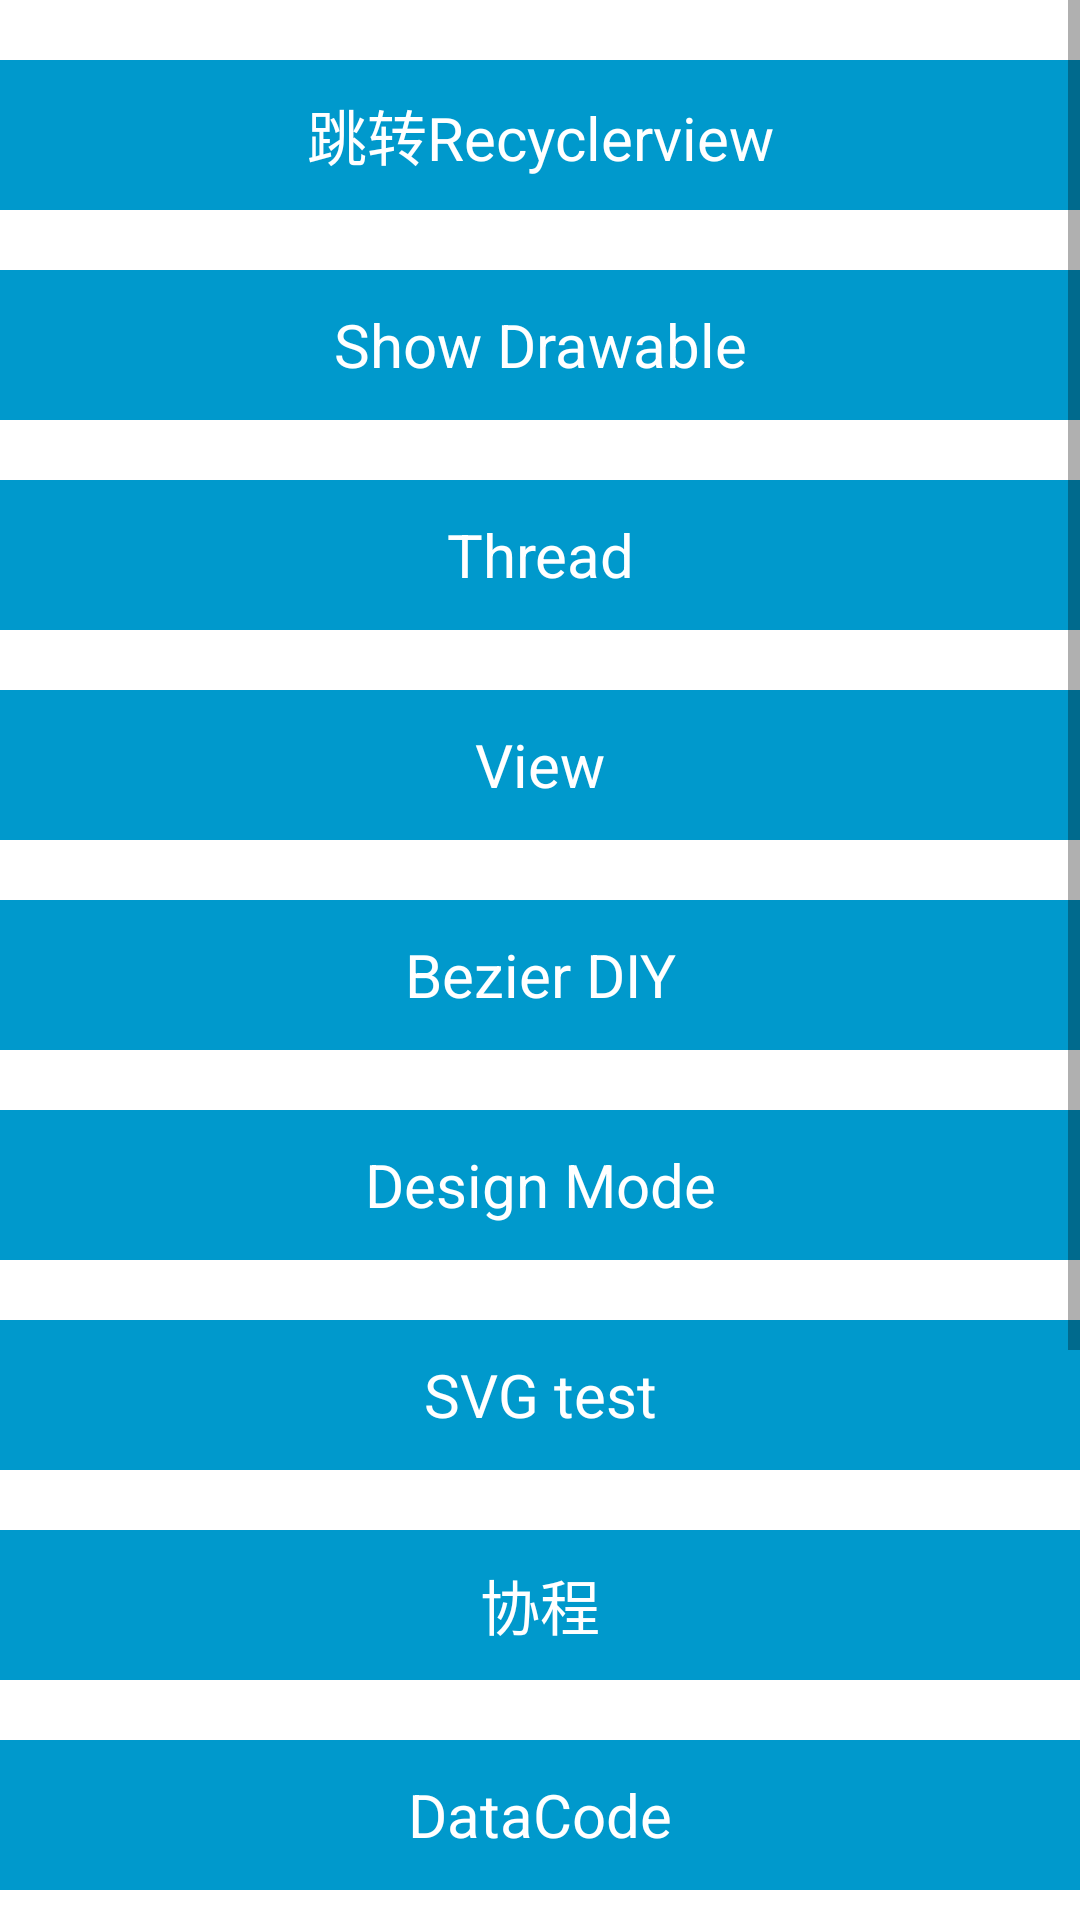

Android layout source for this screen:
<!-- AndroidManifest.xml: application theme AppTheme -->
<!-- res/layout/activity_main.xml -->
<?xml version="1.0" encoding="utf-8"?>
<ScrollView
    xmlns:android="http://schemas.android.com/apk/res/android"
    xmlns:app="http://schemas.android.com/apk/res-auto"
    xmlns:tools="http://schemas.android.com/tools"
    android:layout_width="match_parent"
    android:layout_height="match_parent">

    <LinearLayout
        android:layout_width="match_parent"
        android:layout_height="wrap_content"
        android:orientation="vertical">

        <TextView
            android:id="@+id/recycler_tv"
            android:layout_width="match_parent"
            android:layout_height="50dp"
            android:layout_marginTop="20dp"
            android:background="@android:color/holo_blue_dark"
            android:gravity="center"
            android:text="跳转Recyclerview"
            android:textColor="@android:color/white"
            android:textSize="20sp" />

        <TextView
            android:id="@+id/show_tv"
            android:layout_width="match_parent"
            android:layout_height="50dp"
            android:layout_marginTop="20dp"
            android:background="@android:color/holo_blue_dark"
            android:gravity="center"
            android:text="Show Drawable"
            android:textColor="@android:color/white"
            android:textSize="20sp" />

        <TextView
            android:id="@+id/thread_tv"
            android:layout_width="match_parent"
            android:layout_height="50dp"
            android:layout_marginTop="20dp"
            android:background="@android:color/holo_blue_dark"
            android:gravity="center"
            android:text="Thread"
            android:textColor="@android:color/white"
            android:textSize="20sp" />

        <TextView
            android:id="@+id/view_tv"
            android:layout_width="match_parent"
            android:layout_height="50dp"
            android:layout_marginTop="20dp"
            android:background="@android:color/holo_blue_dark"
            android:gravity="center"
            android:text="View"
            android:textColor="@android:color/white"
            android:textSize="20sp" />
        
        <TextView
            android:id="@+id/bezier_tv"
            android:layout_width="match_parent"
            android:layout_height="50dp"
            android:layout_marginTop="20dp"
            android:background="@android:color/holo_blue_dark"
            android:gravity="center"
            android:text="Bezier DIY"
            android:textColor="@android:color/white"
            android:textSize="20sp" />

        <TextView
            android:id="@+id/design_mode_tv"
            android:layout_width="match_parent"
            android:layout_height="50dp"
            android:layout_marginTop="20dp"
            android:background="@android:color/holo_blue_dark"
            android:gravity="center"
            android:text="Design Mode"
            android:textColor="@android:color/white"
            android:textSize="20sp" />
        
        <TextView
            android:id="@+id/svg_text_tv"
            android:layout_width="match_parent"
            android:layout_height="50dp"
            android:layout_marginTop="20dp"
            android:background="@android:color/holo_blue_dark"
            android:gravity="center"
            android:text="SVG test"
            android:textColor="@android:color/white"
            android:textSize="20sp" />

        <TextView
            android:id="@+id/coroutine_tv"
            android:layout_width="match_parent"
            android:layout_height="50dp"
            android:layout_marginTop="20dp"
            android:background="@android:color/holo_blue_dark"
            android:gravity="center"
            android:text="协程"
            android:textColor="@android:color/white"
            android:textSize="20sp" />

        <TextView
            android:id="@+id/data_code_tv"
            android:layout_width="match_parent"
            android:layout_height="50dp"
            android:layout_marginTop="20dp"
            android:background="@android:color/holo_blue_dark"
            android:gravity="center"
            android:text="DataCode"
            android:textColor="@android:color/white"
            android:textSize="20sp" />

        <TextView
            android:id="@+id/redux_tv"
            android:layout_width="match_parent"
            android:layout_height="50dp"
            android:layout_marginTop="20dp"
            android:background="@android:color/holo_blue_dark"
            android:gravity="center"
            android:text="ReDux"
            android:textColor="@android:color/white"
            android:textSize="20sp" />
        
        <TextView
            android:id="@+id/pdf_go"
            android:layout_width="match_parent"
            android:layout_height="50dp"
            android:layout_marginTop="20dp"
            android:background="@android:color/holo_blue_dark"
            android:gravity="center"
            android:text="PDF Reader"
            android:textColor="@android:color/white"
            android:textSize="20sp" />
        
        <TextView
            android:id="@+id/video_go"
            android:layout_width="match_parent"
            android:layout_height="50dp"
            android:layout_marginTop="20dp"
            android:background="@android:color/holo_blue_dark"
            android:gravity="center"
            android:text="Video Player"
            android:textColor="@android:color/white"
            android:textSize="20sp" />
        
        <TextView
            android:id="@+id/web_go"
            android:layout_width="match_parent"
            android:layout_height="50dp"
            android:layout_marginTop="20dp"
            android:background="@android:color/holo_blue_dark"
            android:gravity="center"
            android:text="Web"
            android:textColor="@android:color/white"
            android:textSize="20sp" />
        

    </LinearLayout>
</ScrollView>
<!-- resources referenced by this layout -->
<resources>

</resources>
